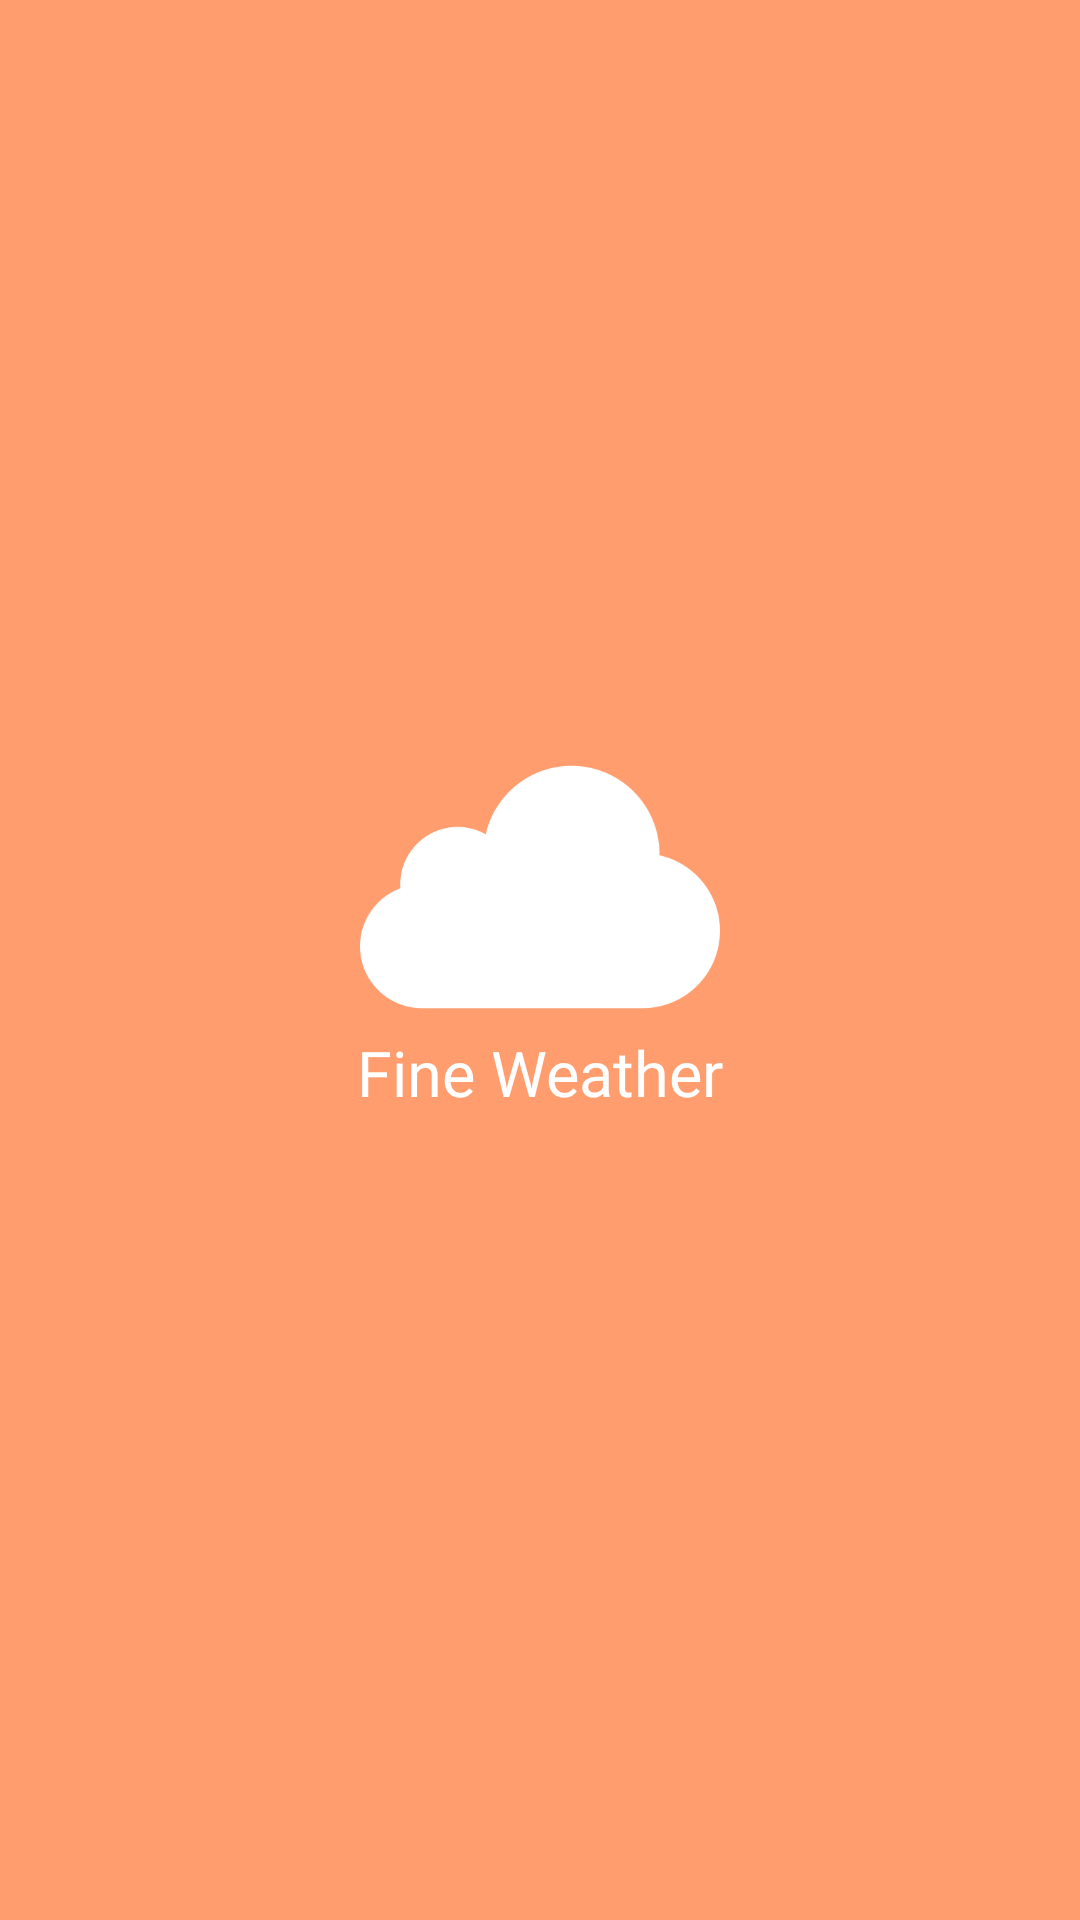

This screen was rendered from an Android layout file. Write that file and the resources it references.
<!-- AndroidManifest.xml: application theme Theme.AppCompat -->
<!-- res/layout/fragment_start.xml -->
<?xml version="1.0" encoding="utf-8"?>
<androidx.constraintlayout.widget.ConstraintLayout xmlns:android="http://schemas.android.com/apk/res/android"
    xmlns:app="http://schemas.android.com/apk/res-auto"
    xmlns:tools="http://schemas.android.com/tools"
    android:layout_width="match_parent"
    android:layout_height="match_parent"
    android:background="@color/clear"
    tools:context=".ui.fragments.StartFragment">

    <FrameLayout
        android:id="@+id/splash_logo"
        android:layout_width="wrap_content"
        android:layout_height="wrap_content"
        app:layout_constraintBottom_toBottomOf="parent"
        app:layout_constraintEnd_toEndOf="parent"
        app:layout_constraintStart_toStartOf="parent"
        app:layout_constraintTop_toTopOf="parent"
        app:layout_constraintVertical_bias="0.45"
        tools:ignore="MissingConstraints">

        <ImageView
            android:id="@+id/imageView"
            android:layout_width="120dp"
            android:layout_height="150dp"
            android:layout_gravity="center_horizontal"
            android:contentDescription="@string/todo"
            android:src="@drawable/logo_cloud" />

        <TextView
            android:layout_width="wrap_content"
            android:layout_height="wrap_content"
            android:layout_gravity="bottom"
            android:fontFamily="@font/baloo"
            android:includeFontPadding="false"
            android:text="@string/fine_weather"
            android:textAlignment="center"
            android:textColor="@color/white"
            android:textSize="21sp"
            tools:ignore="RtlCompat" />
    </FrameLayout>

</androidx.constraintlayout.widget.ConstraintLayout>
<!-- resources referenced by this layout -->
<resources>
  <color name="clear">#FF9D6F</color>
  <color name="white">#FFFFFFFF</color>
  <!-- drawable logo_cloud: png bitmap (drawable, 10106 bytes) -->
  <string name="fine_weather">Fine Weather</string>
  <string name="todo">TODO</string>
  <style name="Theme.AppCompat" parent="Theme.AppCompat.DayNight.NoActionBar">
          
          <item name="colorPrimary">@color/clear</item>
          <item name="colorPrimaryVariant">@color/clear</item>
          <item name="colorOnPrimary">@color/black</item>
          
          <item name="colorSecondary">@color/teal_200</item>
          <item name="colorSecondaryVariant">@color/teal_200</item>
          <item name="colorOnSecondary">@color/black</item>
          
          <item name="android:statusBarColor" tools:targetApi="l">?attr/colorPrimaryVariant</item>
          
      </style>
  <color name="black">#FF000000</color>
  <color name="teal_200">#FF03DAC5</color>
</resources>
